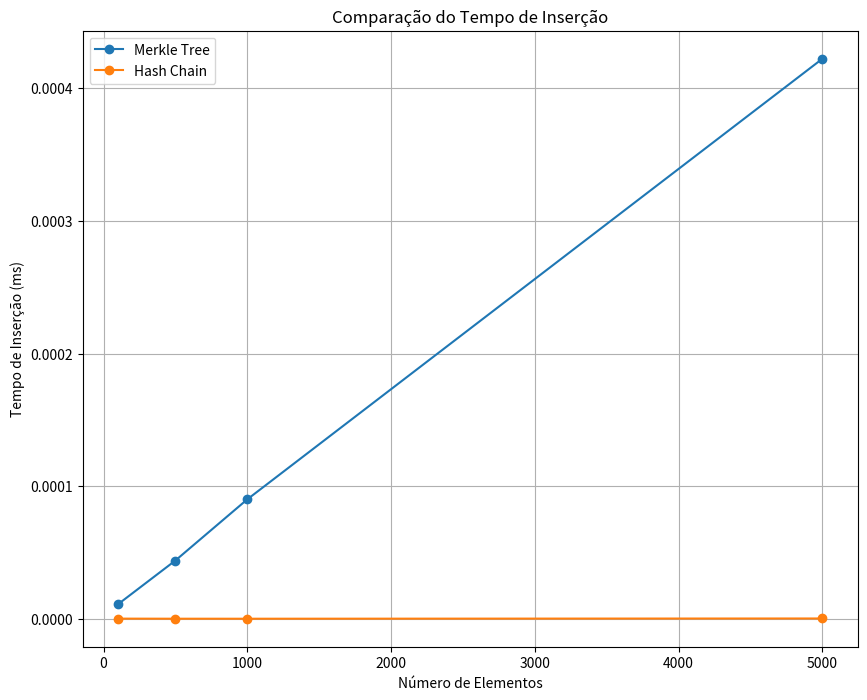
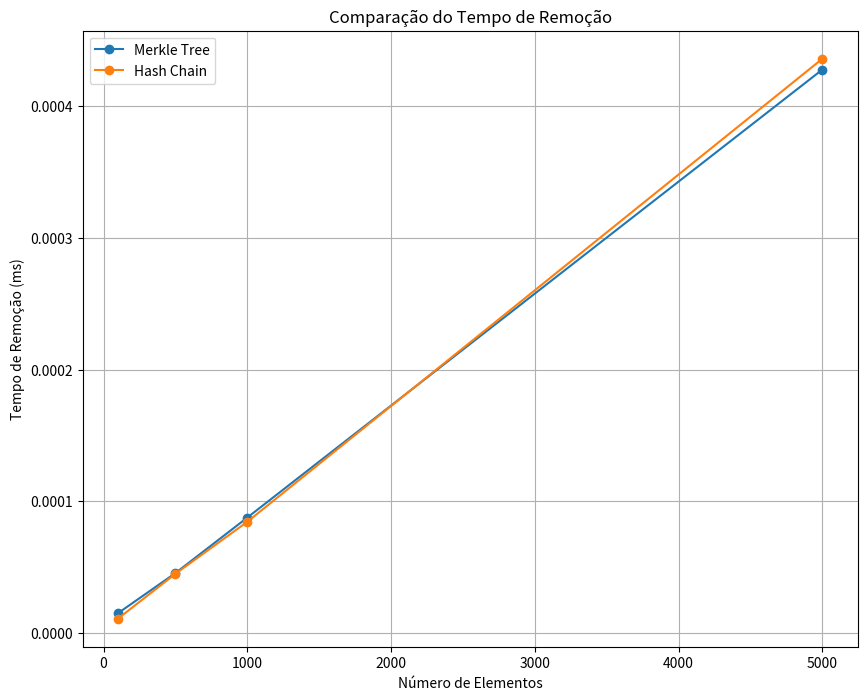
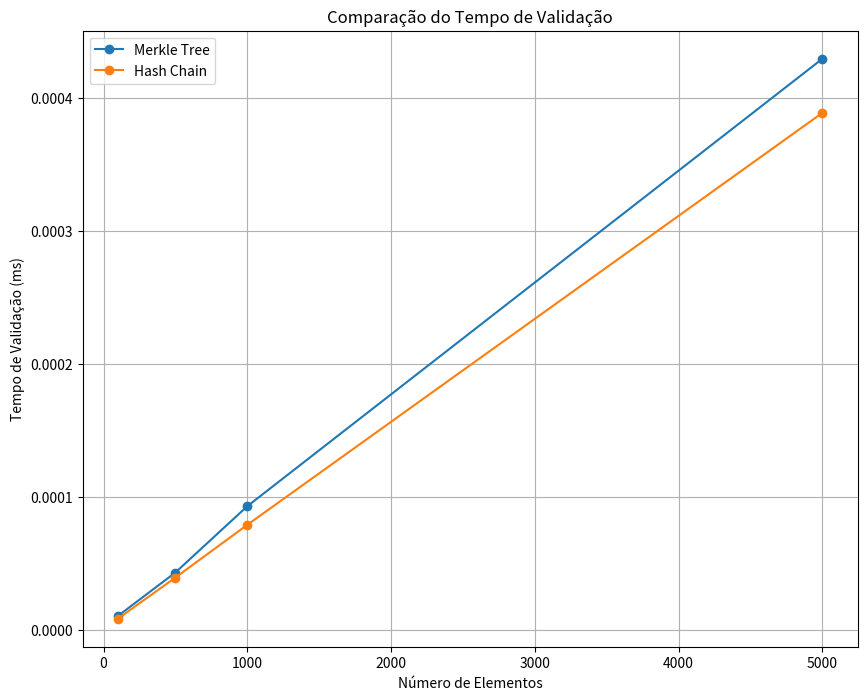
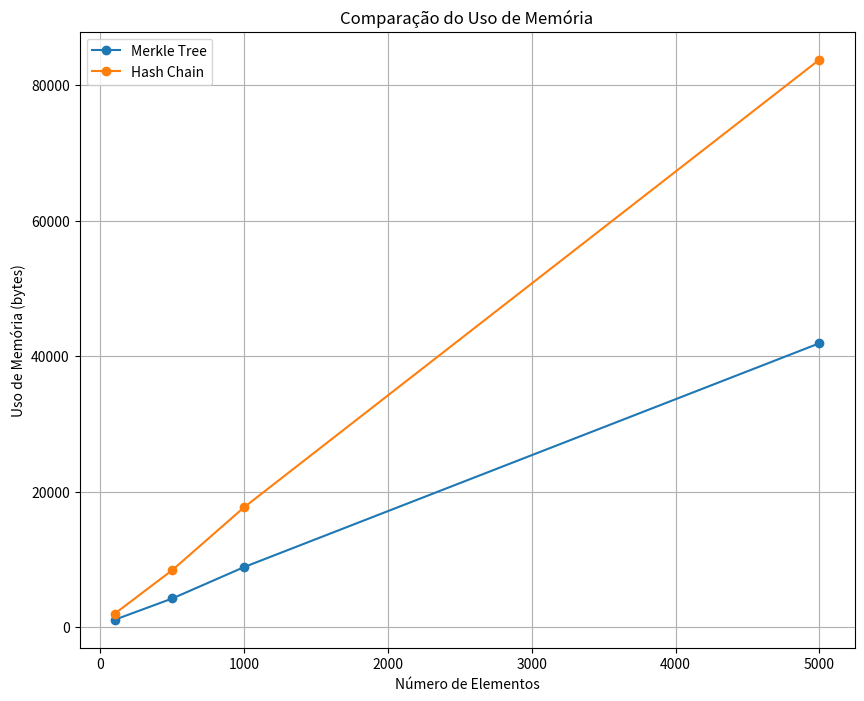

These figures' Python source, in order:
import time
import sys
import matplotlib.pyplot as plt

m = 101
# Função hash
def h(x):
    return x % m

class MerkleTree:
    def __init__(self):
        self.leaves = []
        self.root = None

    def build_tree(self, leaves):
        if not leaves:
            return None
        current_layer = leaves[:]
        while len(current_layer) > 1:
            if len(current_layer) % 2 == 1:
                current_layer.append(current_layer[-1])
            next_layer = []
            for i in range(0, len(current_layer), 2):
                combined = current_layer[i] + current_layer[i+1]
                parent = h(combined)
                next_layer.append(parent)
            current_layer = next_layer
        return current_layer[0]

    def insert(self, value):
        self.leaves.append(h(value))
        self.root = self.build_tree(self.leaves)

    def remove(self, index):
        if 0 <= index < len(self.leaves):
            self.leaves.pop(index)
            self.root = self.build_tree(self.leaves)

    def validate(self):
        return self.root == self.build_tree(self.leaves)

    def memory_usage(self):
        return sys.getsizeof(self.leaves) + sys.getsizeof(self.root)

class HashChain:
    def __init__(self):
        self.data = []
        self.chain = []

    def insert(self, value):
        self.data.append(value)
        if not self.chain:
            new_hash = h(value)
        else:
            new_hash = h(self.chain[-1] + value)
        self.chain.append(new_hash)

    def remove(self, index):
        if 0 <= index < len(self.data):
            self.data.pop(index)
            self.chain = []
            for x in self.data:
                if not self.chain:
                    new_hash = h(x)
                else:
                    new_hash = h(self.chain[-1] + x)
                self.chain.append(new_hash)

    def validate(self):
        computed_chain = []
        for x in self.data:
            if not computed_chain:
                new_hash = h(x)
            else:
                new_hash = h(computed_chain[-1] + x)
            computed_chain.append(new_hash)
        return computed_chain == self.chain

    def memory_usage(self):
        return sys.getsizeof(self.data) + sys.getsizeof(self.chain)

def measure_time(func, n_reps=10):
    times = []
    for _ in range(n_reps):
        start = time.perf_counter()
        func()
        end = time.perf_counter()
        times.append(end - start)
    return sum(times) / n_reps

sizes = [100, 500, 1000, 5000]

mt_insertion_times = []
hc_insertion_times = []

mt_removal_times = []
hc_removal_times = []

mt_validation_times = []
hc_validation_times = []

mt_memory = []
hc_memory = []

for n in sizes:
    # --- Merkle Tree ---
    mt = MerkleTree()
    # Inserção
    for i in range(n):
        mt.insert(i)
    # Mede o tempo de inserção
    mt_ins_time = measure_time(lambda: mt.insert(n + 1))
    mt_insertion_times.append(mt_ins_time)
    # Mede o tempo de remoção
    mt_rem_time = measure_time(lambda: mt.remove(len(mt.leaves)-1))
    mt_removal_times.append(mt_rem_time)
    # Mede o tempo de validação da integridade
    mt_val_time = measure_time(lambda: mt.validate())
    mt_validation_times.append(mt_val_time)
    # Mede o uso de memória (shallow)
    mt_mem = mt.memory_usage()
    mt_memory.append(mt_mem)

    # --- Hash Chain ---
    hc = HashChain()
    for i in range(n):
        hc.insert(i)
    # Mede o tempo de inserção
    hc_ins_time = measure_time(lambda: hc.insert(n + 1))
    hc_insertion_times.append(hc_ins_time)
    # Mede o tempo de remoção
    hc_rem_time = measure_time(lambda: hc.remove(len(hc.data)-1))
    hc_removal_times.append(hc_rem_time)
    # Mede o tempo de validação da integridade
    hc_val_time = measure_time(lambda: hc.validate())
    hc_validation_times.append(hc_val_time)
    # Mede o uso de memória (shallow)
    hc_mem = hc.memory_usage()
    hc_memory.append(hc_mem)

# Converter os tempos para milissegundos para facilitar a visualização
mt_insertion_ms = [t * 1000 for t in mt_insertion_times]
hc_insertion_ms = [t * 1000 for t in hc_insertion_times]

mt_removal_ms = [t * 1000 for t in mt_removal_times]
hc_removal_ms = [t * 1000 for t in hc_removal_times]

mt_validation_ms = [t * 1000 for t in mt_validation_times]
hc_validation_ms = [t * 1000 for t in hc_validation_times]

plt.figure(figsize=(10, 8))
plt.plot(sizes, mt_insertion_times, marker='o', label='Merkle Tree')
plt.plot(sizes, hc_insertion_times, marker='o', label='Hash Chain')
plt.xlabel("Número de Elementos")
plt.ylabel("Tempo de Inserção (ms)")
plt.title("Comparação do Tempo de Inserção")
plt.legend()
plt.grid(True)
plt.show()

plt.figure(figsize=(10, 8))
plt.plot(sizes, mt_removal_times, marker='o', label='Merkle Tree')
plt.plot(sizes, hc_removal_times, marker='o', label='Hash Chain')
plt.xlabel("Número de Elementos")
plt.ylabel("Tempo de Remoção (ms)")
plt.title("Comparação do Tempo de Remoção")
plt.legend()
plt.grid(True)
plt.show()

plt.figure(figsize=(10, 8))
plt.plot(sizes, mt_validation_times, marker='o', label='Merkle Tree')
plt.plot(sizes, hc_validation_times, marker='o', label='Hash Chain')
plt.xlabel("Número de Elementos")
plt.ylabel("Tempo de Validação (ms)")
plt.title("Comparação do Tempo de Validação")
plt.legend()
plt.grid(True)
plt.show()

plt.figure(figsize=(10, 8))
plt.plot(sizes, mt_memory, marker='o', label='Merkle Tree')
plt.plot(sizes, hc_memory, marker='o', label='Hash Chain')
plt.xlabel("Número de Elementos")
plt.ylabel("Uso de Memória (bytes)")
plt.title("Comparação do Uso de Memória")
plt.legend()
plt.grid(True)
plt.show()
